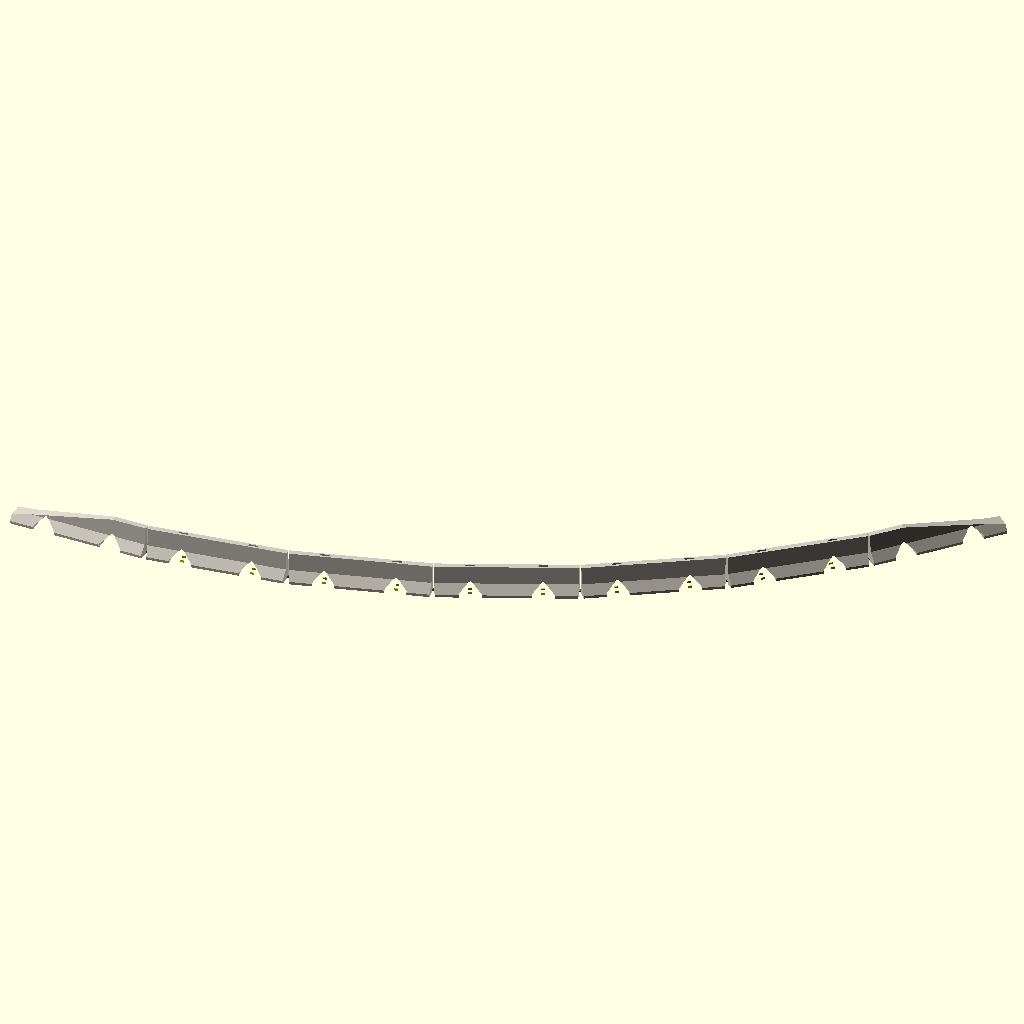
Cell 1: the model at its default parameters.
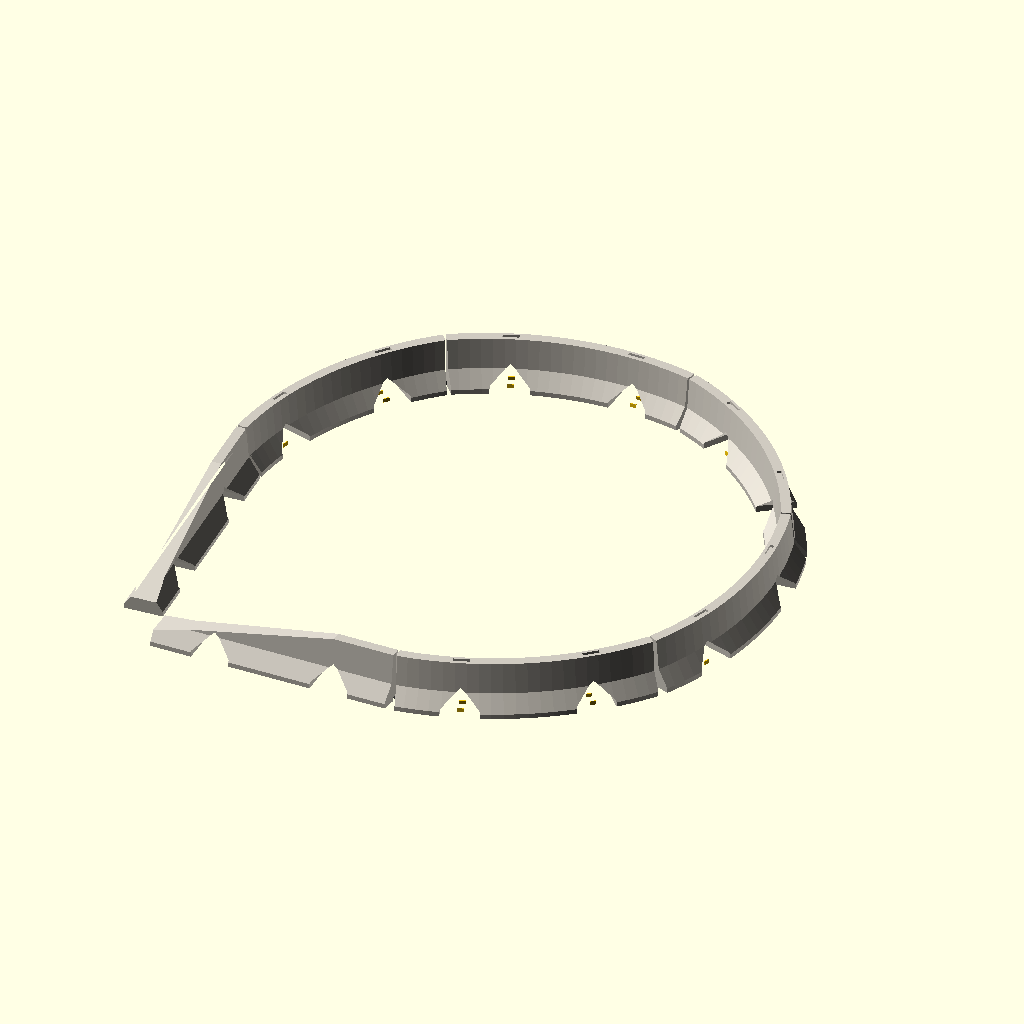
Cell 2: the same model with bogen_winkel = 45.
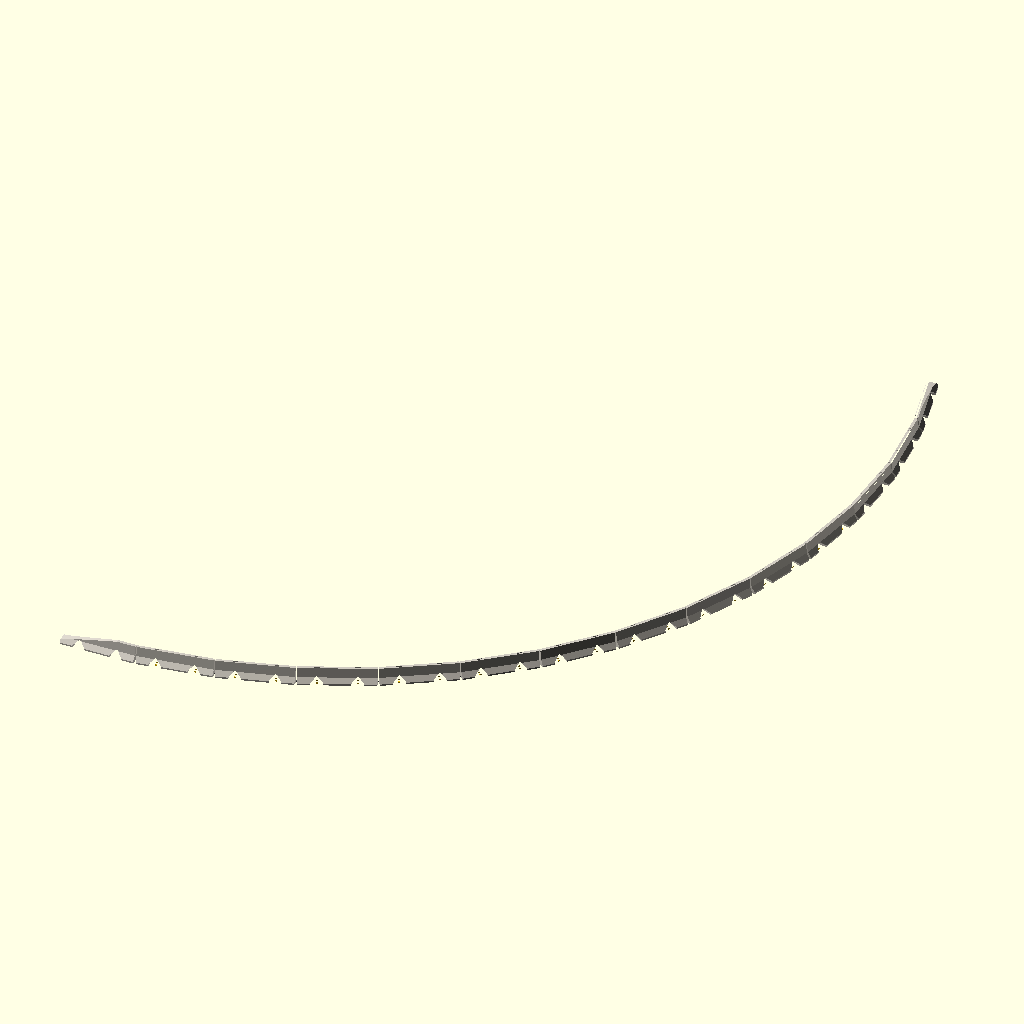
Cell 3: vorschau_anzahl = 12 (everything else at default).
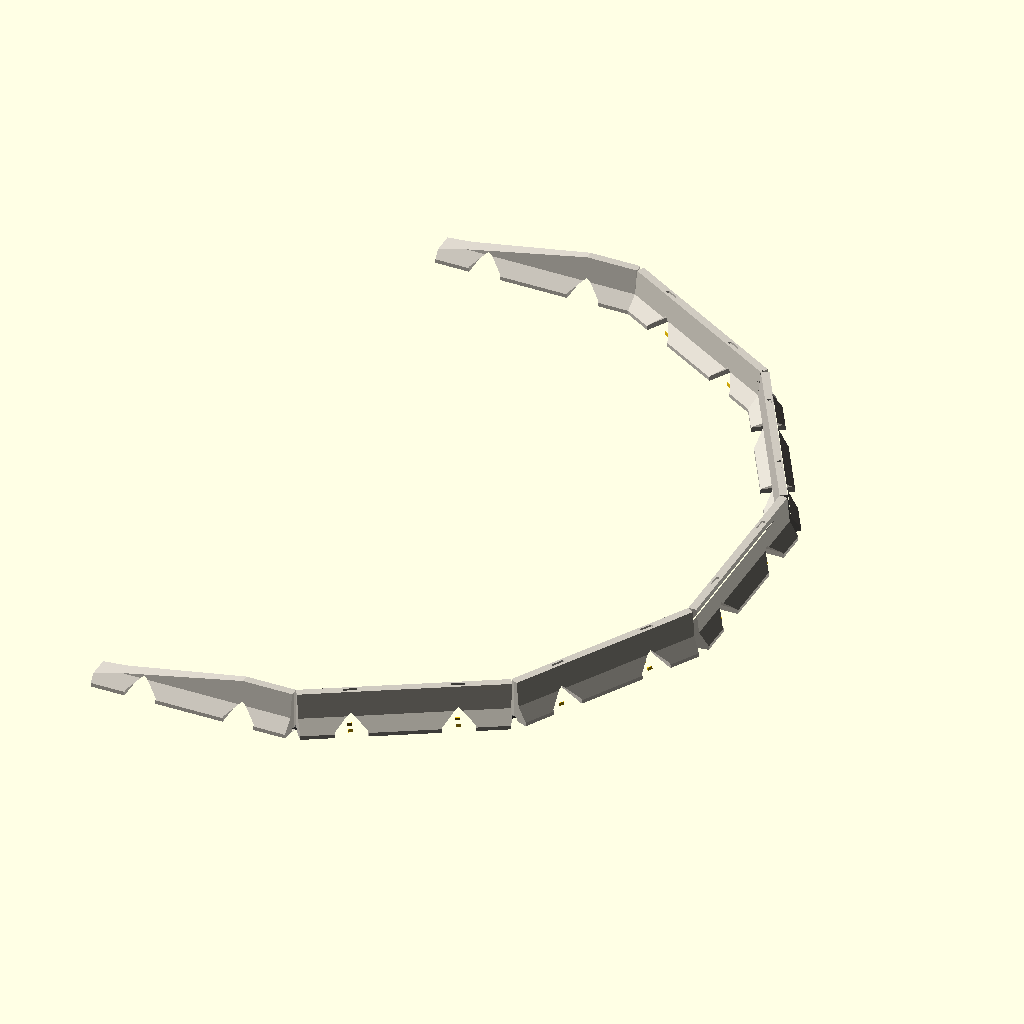
Cell 4 — vorschau_knick set to -30, the other parameters unchanged.
All cells are drawn from the same view direction (rotation 55°, 0°, 25°, orthographic, colour scheme Cornfield), but the view is re-fitted for each cell, so position and scale can differ between cells as well as the parameter.
OpenSCAD source file modelle/jersey_barrier/jersey_barrier.scad:
// =====================================================================
//  JERSEY BARRIER  –  Betonschutzwand als Baukasten für den 3D-Druck
//  parametrisch, alle gängigen Maßstäbe, FDM-optimiert (stützfrei),
//  einzelne Elemente, steckbar, Kurven möglich
//  OpenSCAD >= 2021.01
// =====================================================================
//
//  TEILE  (teil = ...)
//    element             Standard-Element (gerade oder Bogen)
//    endstueck_anfang    Rampen-Endstück für den Anfang einer Reihe
//    endstueck_ende      Rampen-Endstück für das Ende einer Reihe
//    verbinder           Gelenk-Verbinder bzw. Clips
//    kette               Vorschau: Reihe aus mehreren Elementen
//
//  VERBINDUNGEN  (verbindung = ...)
//    gelenk  verdeckter Knochen-Verbinder unter den Elementen. Die
//            Elemente bleiben bis "gelenk_winkel" gegeneinander
//            drehbar – so entstehen Kurven aus geraden Elementen.
//    tlock   senkrechter Schwalbenschwanz wie beim T-LOCK-System.
//            Von oben einschieben, starr, sehr realistisch.
//    clip    Schwalbenschwanz-Clip von unten, kompatibel mit
//            rennbahn_deko.scad (Leitplanke, Reifenstapel ...)
//    auto    T-Lock, wenn die Wand oben breit genug ist, sonst Gelenk
//
//  DRUCK: aufrecht auf der Standfläche, alle Flächen neigen sich nach
//    innen, Staplertaschen mit Spitzbogen – keine Stützen nötig.
//    Zu lange Elemente werden automatisch geteilt (Clips von unten).
// =====================================================================

/* [Maßstab] */
// Maßstab 1/x
massstab = 43; // [10:1/10 RC-Car, 18:1/18 Modellauto, 24:1/24 Slotcar, 28:1/28 Mini-RC, 32:1/32 Slotcar, 43:1/43 Drift-RC und Slotcar, 64:1/64 Diecast, 87:1/87 H0, 0:eigener Maßstab]
eigener_massstab = 50;

/* [Ausgabe] */
teil = "kette"; // [kette:Vorschau Reihe, element:Element, endstueck_anfang:Endstück Anfang, endstueck_ende:Endstück Ende, verbinder:Verbinder]
// Geteilte Elemente: 0 = alle Stücke, 1..n = einzelnes Stück
stueck = 0;
// Mehrfarbig: A = Grundfarbe, B = Streifen und Reflektoren
farbteil = "alle"; // [alle, A, B]

/* [Profil (Vorbild)] */
profil = "new_jersey"; // [new_jersey:New Jersey, f_shape:F-Shape, single_slope:Single Slope]
// Höhe in mm (813 = 32 Zoll, 1070 = 42 Zoll)
hoehe_mm = 813;
// Elementlänge in m (3,81 = 12,5 Fuß; EU oft 4,0 oder 6,0)
laenge_m = 3.81;
// Bogenwinkel je Element (0 = gerade, positiv = Linksbogen)
bogen_winkel = 0; // [-45:45]

/* [Verbindung] */
verbindung = "auto"; // [auto, gelenk, tlock, clip, keine]
// maximaler Knickwinkel zwischen zwei Elementen (Gelenk)
gelenk_winkel = 15; // [0:30]

/* [Details] */
staplertaschen = true;
hebeanker = true;
reflektoren = true;
farbmuster = "beton"; // [beton:Beton einfarbig, streifen:Rot-Weiß-Streifen]
streifen_m = 1.0;

/* [Vorschau Kette] */
vorschau_anzahl = 5; // [1:12]
// Knick je Fuge in der Vorschau (nur Gelenk)
vorschau_knick = 8; // [-30:30]
vorschau_endstuecke = true;

/* [Druck & Passung] */
druckbett = 220;
rand = 5;
min_wand = 1.2;
spiel = 0.15;

// =====================================================================
//  Grundlagen
// =====================================================================
$fa = 2; $fs = 0.3;
e   = 0.01;
den = massstab == 0 ? eigener_massstab : massstab;
s   = 1 / den;
function sc(mm, mn = 0) = max(mm * s, mn);
function r2(x) = round(x * 100) / 100;
function inc(fp, g) = fp == "alle" || fp == g;
usable = druckbett - 2 * rand;
gap = 0.1;

// Rennbahn-Clip (identisch mit rennbahn_deko.scad)
function conn_tab(d) =
    d <= 12 ? [20, 7, 12, 4] : d <= 20 ? [16, 6, 10, 3.2] : d <= 26 ? [14, 5, 9, 3] :
    d <= 36 ? [12, 4.5, 8, 2.5] : d <= 50 ? [10, 4, 7, 2] : [8, 3.2, 5.6, 1.6];
CT = conn_tab(den);
cL = CT[0]; cw0 = CT[1]; cw1 = CT[2]; ch = CT[3];

// =====================================================================
//  Profil  (Halbprofil als Punkte [halbe Breite, Höhe], Vorbild-mm)
// =====================================================================
HV = hoehe_mm;
function prof_v(p) =
    p == "new_jersey" ? let(z1 = 75, z2 = 330, w1 = 305 - (z2 - z1) / tan(55)) [[305, 0], [305, z1], [w1, z2], [w1 - (HV - z2) / tan(84), HV]] :
    p == "f_shape"    ? let(z1 = 75, z2 = 255, w1 = 305 - (z2 - z1) / tan(55)) [[305, 0], [305, z1], [w1, z2], [w1 - (HV - z2) / tan(84), HV]] :
                        [[305, 0], [305, 50], [305 - (HV - 50) * tan(10.8), HV]];
PV = prof_v(profil);
// skaliert, mit Mindestmaßen
H   = sc(HV, 5);
hw0 = sc(305, 2.2);
fz  = H / HV;                                // Höhenfaktor (Mindesthöhe wirkt auf das ganze Profil)
PH  = [for (p = PV) [max(p[0] * hw0 / 305, min_wand), p[1] * fz]];
top_w = 2 * PH[len(PH) - 1][0];
L   = sc(laenge_m * 1000, 12);
module profil_2d() polygon(concat(PH, [for (i = [len(PH) - 1 : -1 : 0]) [-PH[i][0], PH[i][1]]]));
function hw_at(z) = let(i = max([for (k = [0 : len(PH) - 2]) if (PH[k][1] <= z) k]), a = PH[i], b = PH[i + 1])
    a[0] + (b[0] - a[0]) * min(1, max(0, (z - a[1]) / max(b[1] - a[1], e)));

// =====================================================================
//  Pfad (gerade oder Bogen), lokal: x = Längsrichtung, y = links
// =====================================================================
$kurve = bogen_winkel != 0;
$R     = bogen_winkel != 0 ? L / (abs(bogen_winkel) * PI / 180) : 1e6;
$sgn   = bogen_winkel < 0 ? -1 : 1;
function adeg(sv) = sv / $R * 180 / PI;
module at(sv, u = 0) {
    if ($kurve) mirror([0, $sgn < 0 ? 1 : 0, 0])
        translate([0, $R, 0]) rotate([0, 0, adeg(sv)]) translate([0, -$R + $sgn * u, 0]) mirror([0, $sgn < 0 ? 1 : 0, 0]) children();
    else translate([sv, u, 0]) children();
}
module path_extrude(s0, s1) {
    if (s1 > s0) {
        if ($kurve) mirror([0, $sgn < 0 ? 1 : 0, 0])
            translate([0, $R, 0]) rotate([0, 0, adeg(s0) - 90]) rotate_extrude(angle = adeg(s1 - s0))
                translate([$R, 0]) mirror([1, 0]) children();
        else translate([s0, 0, 0]) rotate([90, 0, 90]) linear_extrude(s1 - s0) children();
    }
}
// Endlage eines Elements (für die Kette)
function end_pose(Ls) = $kurve ? let(a = adeg(Ls)) [$R * sin(a), $sgn * ($R - $R * cos(a)), $sgn * a] : [Ls, 0, 0];

// =====================================================================
//  Verbindungen
// =====================================================================
g_e0 = max(sc(20), 0.4);                     // Fuge zwischen zwei Elementen
// T-Lock
tl_wh = min(top_w * 0.62, top_w - 2 * min_wand - 2 * spiel); tl_wn = tl_wh * 0.58; tl_d = max(sc(90), 1.2);
tlock_ok = tl_wn >= 1.2;
// Gelenk
gj_rd = max(sc(110), 1.6);
gj_wn = max(sc(60), 1.2);
gj_t  = max(sc(60), 1.2);
gj_a  = gj_rd + max(sc(70), 1.0);            // Scheibenmitte ab Stirnfläche
gelenk_ok = 2 * (gj_rd + spiel) + 2 * min_wand <= 2 * hw0;
VB = verbindung == "auto" ? (tlock_ok ? "tlock" : "gelenk") :
     verbindung == "tlock" && !tlock_ok ? "gelenk" : verbindung;
g_e = VB == "tlock" ? 0 : g_e0;              // T-Lock: Stirnflächen liegen an
gw  = VB == "gelenk" ? gelenk_winkel : 0;

module tl_2d(sp) polygon([[-1, -tl_wn / 2 - sp], [0, -tl_wn / 2 - sp], [tl_d + sp, -tl_wh / 2 - sp], [tl_d + sp, tl_wh / 2 + sp], [0, tl_wn / 2 + sp], [-1, tl_wn / 2 + sp]]);
module tl_male() linear_extrude(H) intersection() { tl_2d(0); translate([0, -50]) square([100, 100]); }    // zeigt nach +x
module tl_female() translate([0, 0, -1]) linear_extrude(H + 2) tl_2d(spiel);                              // ab Stirnfläche nach +x
module gelenk_tasche() {   // ab Stirnfläche nach +x, von unten
    translate([0, 0, -e]) linear_extrude(gj_t + spiel + e) {
        translate([gj_a, 0]) circle(r = gj_rd + spiel);
        hull() {
            translate([gj_a, 0]) circle(d = gj_wn + 2 * spiel);
            for (sg = [-1, 1]) translate([-1, sg * (gj_wn / 2 + spiel + (gj_a + 1) * tan(gw))]) circle(d = 0.01);
        }
    }
    translate([0, 0, -e]) linear_extrude(0.3 + e) offset(delta = 0.3) translate([gj_a, 0]) circle(r = gj_rd + spiel);   // Elefantenfuß
}
module gelenk_verbinder() {
    linear_extrude(gj_t) {
        for (sx = [-1, 1]) translate([sx * (gj_a + g_e / 2), 0]) circle(r = gj_rd);
        translate([-(gj_a + g_e / 2), -gj_wn / 2]) square([2 * (gj_a + g_e / 2), gj_wn]);
    }
}
module clip_2d() polygon([[-cL / 2, -cw1 / 2], [0, -cw0 / 2], [cL / 2, -cw1 / 2], [cL / 2, cw1 / 2], [0, cw0 / 2], [-cL / 2, cw1 / 2]]);
module clip() linear_extrude(ch) clip_2d();
module clip_tasche() {     // halber Schwalbenschwanz ab Stirnfläche nach +x
    w0 = cw0 / 2 + spiel; w1 = cw1 / 2 + spiel; l = cL / 2 + spiel;
    pts = [[-1, -w0], [0, -w0], [l, -w1], [l, w1], [0, w0], [-1, w0]];
    translate([0, 0, -e]) linear_extrude(ch + spiel + e) polygon(pts);
    translate([0, 0, -e]) linear_extrude(0.3 + e) offset(delta = 0.3) polygon(pts);
}
clip_ok = cw1 + 2 * (spiel + min_wand) <= 2 * hw0 && ch + spiel + 0.8 < H;

// Taschen/Zapfen an einem Ende (at(sv) zeigt mit +x ins Element bei Anfang, rotiert bei Ende)
module ende_minus(sv, anfang) {
    at(sv) rotate([0, 0, anfang ? 0 : 180]) {
        if (VB == "gelenk") gelenk_tasche();
        if (VB == "clip")   clip_tasche();
        if (VB == "tlock" && anfang) tl_female();
        // Knickfreiheit (Gelenk): Stirnfläche nach außen keilförmig zurücksetzen
        if (gw > 0) for (sg = [-1, 1]) translate([0, 0, -1]) linear_extrude(H + 2)
            polygon([[-1, 0], [0, 0], [(hw0 + 2) * tan(gw / 2 + 1), sg * (hw0 + 2)], [-1, sg * (hw0 + 2)]]);
        // Kantenfase
        fs = max(sc(20), 0.3);
        for (sg = [-1, 1]) translate([0, 0, -1]) linear_extrude(H + 2) polygon([[-1, sg * (hw0 + 1)], [fs + 1, sg * (hw0 + 1)], [-1, sg * (hw0 - fs - 1)]]);
    }
}
module ende_plus(sv, anfang) { if (VB == "tlock" && !anfang) at(sv) tl_male(); }

// =====================================================================
//  Element
// =====================================================================
sl_w = max(sc(600), 2.5); sl_h = max(sc(100), 0.8);       // Staplertaschen
an_l = max(sc(250), 1.2); an_w = min(top_w * 0.45, max(sc(90), 0.8)); an_d = max(sc(40), 0.4);
rf_w = max(sc(100), 0.8); rf_h = max(sc(60), 0.6); rf_t = max(sc(10), 0.3);

module streifen_body(Ls, g) {
    if (farbmuster == "streifen") {
        n = 2 * max(1, round(Ls / (2 * sc(streifen_m * 1000, 4))));
        st = Ls / n;
        for (i = [0 : n - 1]) if ((g == "A" && i % 2 == 0) || (g == "B" && i % 2 == 1)) path_extrude(i * st, (i + 1) * st) profil_2d();
    } else if (g == "A") path_extrude(0, Ls) profil_2d();
}
module reflektoren_body(Ls) {
    a = PH[len(PH) - 2]; b = PH[len(PH) - 1];
    zc = a[1] + 0.6 * (b[1] - a[1]); uc = hw_at(zc);
    tilt = atan2(a[0] - b[0], b[1] - a[1]);
    for (q = [0.25, 0.75], sg = [-1, 1]) at(q * Ls, sg * uc) rotate([sg * tilt, 0, 0])
        translate([-rf_w / 2, sg > 0 ? -e : -rf_t, -rf_h / 2]) cube([rf_w, rf_t + e, rf_h]);
}
// rampe: 0 = keine, 1 = fällt zum Ende ab, -1 = steigt vom Anfang an
module element_roh(Ls, fp, rampe = 0, con0 = true, con1 = true) {
    difference() {
        union() {
            if (inc(fp, "A")) streifen_body(Ls, "A");
            if (inc(fp, "B")) streifen_body(Ls, "B");
            if (inc(fp, "B") && reflektoren && rampe == 0) reflektoren_body(Ls);
            if (inc(fp, "A")) { if (con0) ende_plus(0, true); if (con1) ende_plus(Ls, false); }
        }
        if (con0) ende_minus(0, true);
        if (con1) ende_minus(Ls, false);
        if (staplertaschen && Ls > 3 * sl_w) for (q = [0.25, 0.75]) at(q * Ls) rotate([90, 0, 0])
            linear_extrude(2 * hw0 + 4, center = true)
                polygon([[-sl_w / 2, -1], [sl_w / 2, -1], [sl_w / 2, sl_h], [0, sl_h + sl_w / 2], [-sl_w / 2, sl_h]]);
        if (hebeanker && rampe == 0) for (q = [0.25, 0.75]) at(q * Ls) translate([-an_l / 2, -an_w / 2, H - an_d]) cube([an_l, an_w, an_d + 1]);
        // Rampe der Endstücke (stützfrei: Oberseite fällt schräg ab)
        if (rampe != 0) {
            hmin = max(H * 0.25, 1.5);
            translate([0, 0, 0]) rotate([90, 0, 0]) linear_extrude(4 * hw0 + 10, center = true)
                polygon(rampe > 0 ? [[Ls * 0.2, H + 1], [Ls + 2, hmin], [Ls + 2, H + 5], [Ls * 0.2, H + 5]]
                                  : [[-2, hmin], [Ls * 0.8, H + 1], [Ls * 0.8, H + 5], [-2, H + 5]]);
        }
    }
}

// ---------------------------------------------------------------------
//  Teilung zu langer Elemente (gerade: Länge; Bogen: Sehne/Pfeil)
// ---------------------------------------------------------------------
function fits(Ls) = $kurve
    ? let(a = adeg(Ls), Ri = $R - hw0, Ro = $R + hw0) a <= 180 && 2 * Ro * sin(a / 2) <= usable && Ro - Ri * cos(a / 2) <= usable
    : Ls + 2 * tl_d <= usable && 2 * hw0 <= usable;
function seg_n(n = 1) = (fits(L / n) || n > 40) ? n : seg_n(n + 1);
NS = seg_n();
LSEG = L / NS;
// Teilstück k (0..NS-1) des Elements, mit Clip-Taschen an inneren Nähten
module element_teil(k, fp, rampe = 0) {
    s0 = k * LSEG; s1 = (k + 1) * LSEG;
    difference() {
        intersection() {
            element_roh(L, fp, rampe);
            path_extrude(k == 0 ? -50 : s0 + gap, k == NS - 1 ? L + 50 : s1 - gap) translate([-500, -1]) square([$kurve ? min(1000, 500 + $R - 0.1) : 1000, 1000]);
        }
        if (k > 0)      at(s0) clip_tasche();
        if (k < NS - 1) at(s1) rotate([0, 0, 180]) clip_tasche();
    }
}
// Druckausrichtung eines Teilstücks
module druck_pose(k) {
    s0 = k * LSEG;
    if ($kurve) {
        a0 = adeg(s0); a = adeg(LSEG);
        mirror([0, $sgn < 0 ? 1 : 0, 0]) rotate([0, 0, 90 - a / 2 - a0]) translate([0, -$R, 0])
            mirror([0, $sgn < 0 ? 1 : 0, 0]) children();
    } else translate([-s0 + (k == 0 && VB == "tlock" ? 0 : 0), 0, 0]) children();
}

// =====================================================================
//  Kette (Vorschau)
// =====================================================================
C_BETON = "#cfcac0"; C_B = "#c0392b";
module elem_farbig(rampe = 0, con0 = true, con1 = true) {
    color(C_BETON) element_roh(L, "A", rampe, con0, con1);
    if (farbmuster == "streifen") color(C_B) element_roh(L, "B", rampe, con0, con1);
    else if (reflektoren && rampe == 0) color("#f1c40f") reflektoren_body(L);
}
module verbinder_welt() {
    if (VB == "gelenk") color("#555") gelenk_verbinder();
    if (VB == "clip") color("#555") clip();
}
// Fuge ab Stirnfläche: children(0) = Verbinder (Mitte der Fuge), children(1) = nächstes Element.
// Gelenk: echte Kinematik mit zwei Drehpunkten (Scheibenmitten), je k/2.
module fuge(k) {
    if (VB == "gelenk") translate([-gj_a, 0, 0]) rotate([0, 0, k / 2]) {
        translate([gj_a + g_e / 2, 0, 0]) children(0);
        translate([2 * gj_a + g_e, 0, 0]) rotate([0, 0, k / 2]) translate([-gj_a, 0, 0]) children(1);
    } else {
        translate([g_e / 2, 0, 0]) children(0);
        translate([g_e, 0, 0]) children(1);
    }
}
// Glied i: Element bzw. Endstück, danach Fuge + Knick
module kette(i, n) {
    typ = vorschau_endstuecke && i == 0 ? "anfang" : vorschau_endstuecke && i == n - 1 ? "ende" : "elem";
    k = VB == "gelenk" ? vorschau_knick : 0;
    if (typ == "anfang") elem_farbig(-1, false, true, $kurve = false);
    else if (typ == "ende") elem_farbig(1, true, false, $kurve = false);
    else elem_farbig(0);
    if (i < n - 1) {
        P = typ == "elem" ? end_pose(L) : [L, 0, 0];
        translate([P[0], P[1], 0]) rotate([0, 0, P[2]]) fuge(k) {
            verbinder_welt();
            kette(i + 1, n);
        }
    }
}

// =====================================================================
//  Info & Ausgabe
// =====================================================================
echo(str("Jersey Barrier 1:", den, " | Profil ", profil, " | L × B × H = ", r2(L), " × ", r2(2 * hw0), " × ", r2(H), " mm, Krone ", r2(top_w), " mm"));
echo(str("Verbindung: ", VB, verbindung == "tlock" && VB != "tlock" ? " (T-Lock in diesem Maßstab zu schmal – Gelenk gewählt)" : "",
         VB == "gelenk" ? str(" | Knick bis ±", gelenk_winkel, "° je Fuge") : "",
         $kurve ? str(" | Bogen ", bogen_winkel, "° je Element, Radius ", r2($R), " mm") : ""));
if (NS > 1) echo(str("Element wird in ", NS, " Stücke geteilt (", NS - 1, " Clips je Element)"));
if (VB == "gelenk" && !gelenk_ok) echo("WARNUNG: Gelenk-Verbinder passt kaum in die Wand – Maßstab prüfen.");
if (VB == "clip" && !clip_ok) echo("WARNUNG: Clip passt kaum in die Wand – Maßstab prüfen.");

if (teil == "kette") {
    n = vorschau_anzahl + (vorschau_endstuecke ? 2 : 0);
    kette(0, n);
}
else if (teil == "element") {
    for (k = [0 : NS - 1]) if (stueck == 0 || stueck == k + 1)
        translate(stueck == 0 ? [0, k * (2 * hw0 + 5), 0] : [0, 0, 0]) druck_pose(k) element_teil(k, farbteil);
}
else if (teil == "endstueck_anfang") element_roh(L, farbteil, -1, false, true, $kurve = false);
else if (teil == "endstueck_ende")   element_roh(L, farbteil, 1, true, false, $kurve = false);
else if (teil == "verbinder") {
    nv = 6;
    if (VB == "gelenk") for (i = [0 : nv - 1]) translate([0, i * (2 * gj_rd + 3), 0]) gelenk_verbinder();
    else for (i = [0 : nv + 2 * (NS - 1) - 1]) translate([(i % 4) * (cL + 3), floor(i / 4) * (cw1 + 3), 0]) clip();
}
Parameter table extracted from the source (name, type, default, range or options):
massstab: number, default 43, options 10, 18, 24, 28, 32, 43, 64, 87, 0
eigener_massstab: number, default 50
teil: string, default "kette", options "kette", "element", "endstueck_anfang", "endstueck_ende", "verbinder"
stueck: number, default 0
farbteil: string, default "alle", options "alle", "A", "B"
profil: string, default "new_jersey", options "new_jersey", "f_shape", "single_slope"
hoehe_mm: number, default 813
laenge_m: number, default 3.81
bogen_winkel: number, default 0, range -45 to 45
verbindung: string, default "auto", options "auto", "gelenk", "tlock", "clip", "keine"
gelenk_winkel: number, default 15, range 0 to 30
staplertaschen: bool, default true
hebeanker: bool, default true
reflektoren: bool, default true
farbmuster: string, default "beton", options "beton", "streifen"
streifen_m: number, default 1
vorschau_anzahl: number, default 5, range 1 to 12
vorschau_knick: number, default 8, range -30 to 30
vorschau_endstuecke: bool, default true
druckbett: number, default 220
rand: number, default 5
min_wand: number, default 1.2
spiel: number, default 0.15
e: number, default 0.01
